Image classification data set "data" (d-kudin/image-classifier-learning on GitHub). Class labels (5): Albizia julibrissin, flowering cherry, Koelreuteria paniculata, Lagerstroemia indica, Magnolia liliflora.

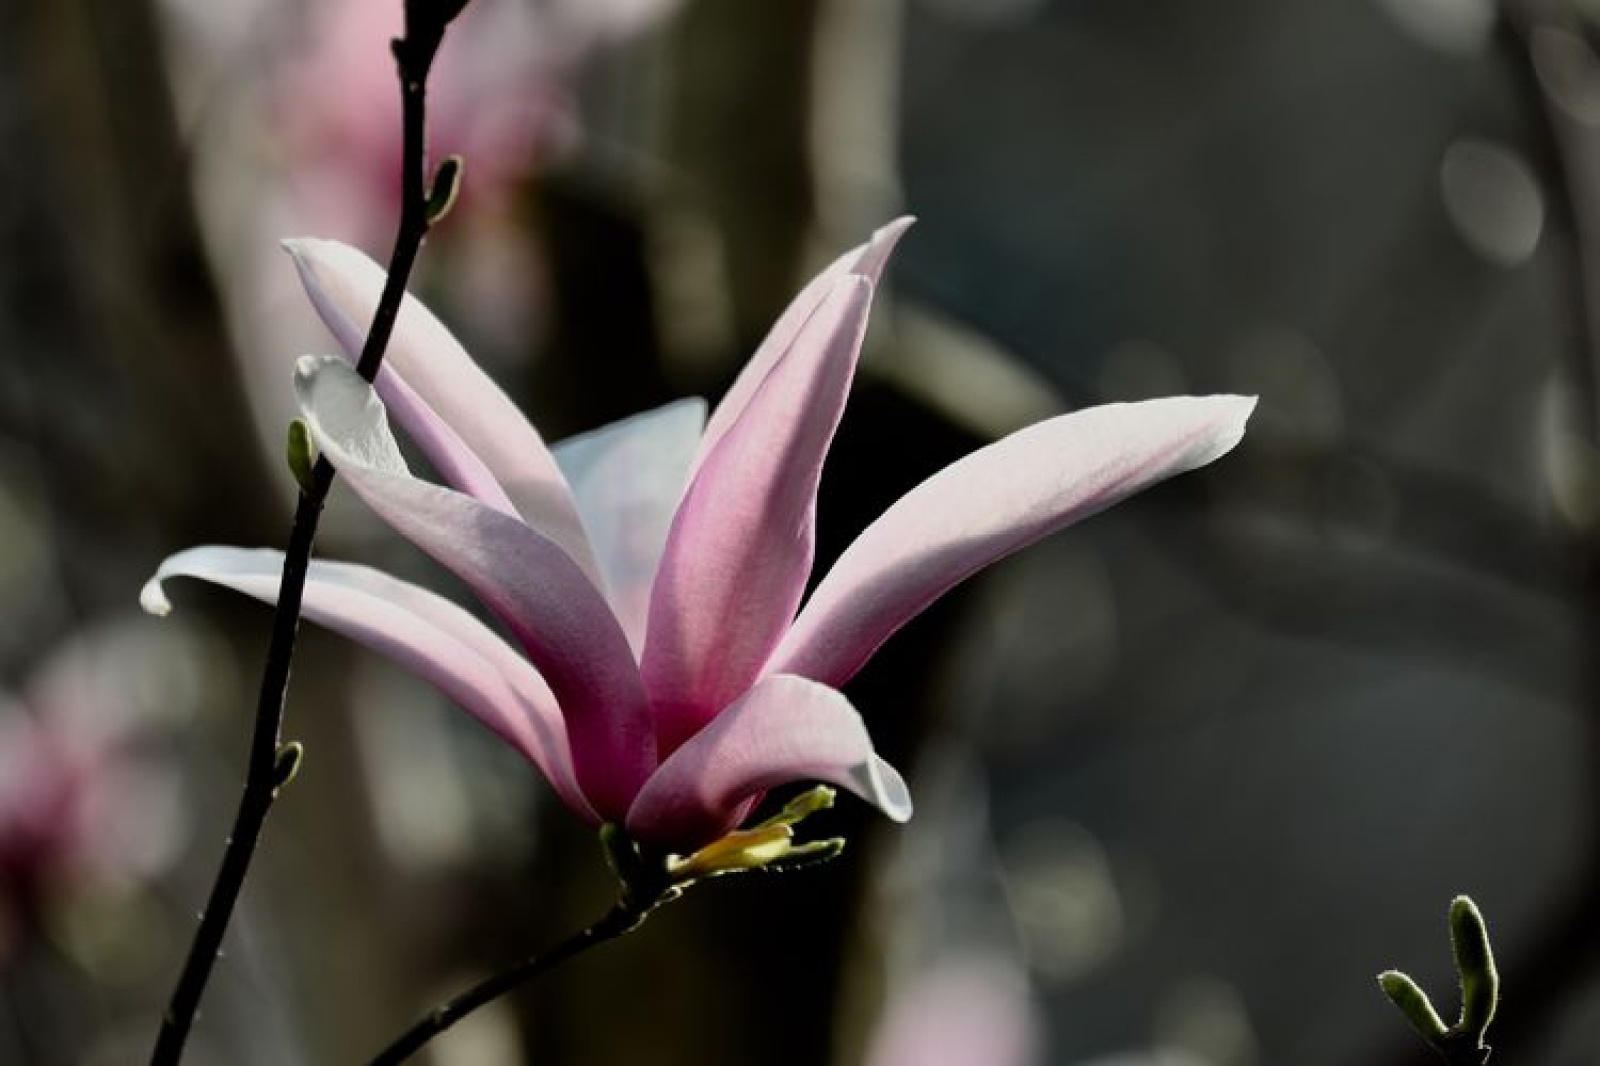
Label: Magnolia liliflora

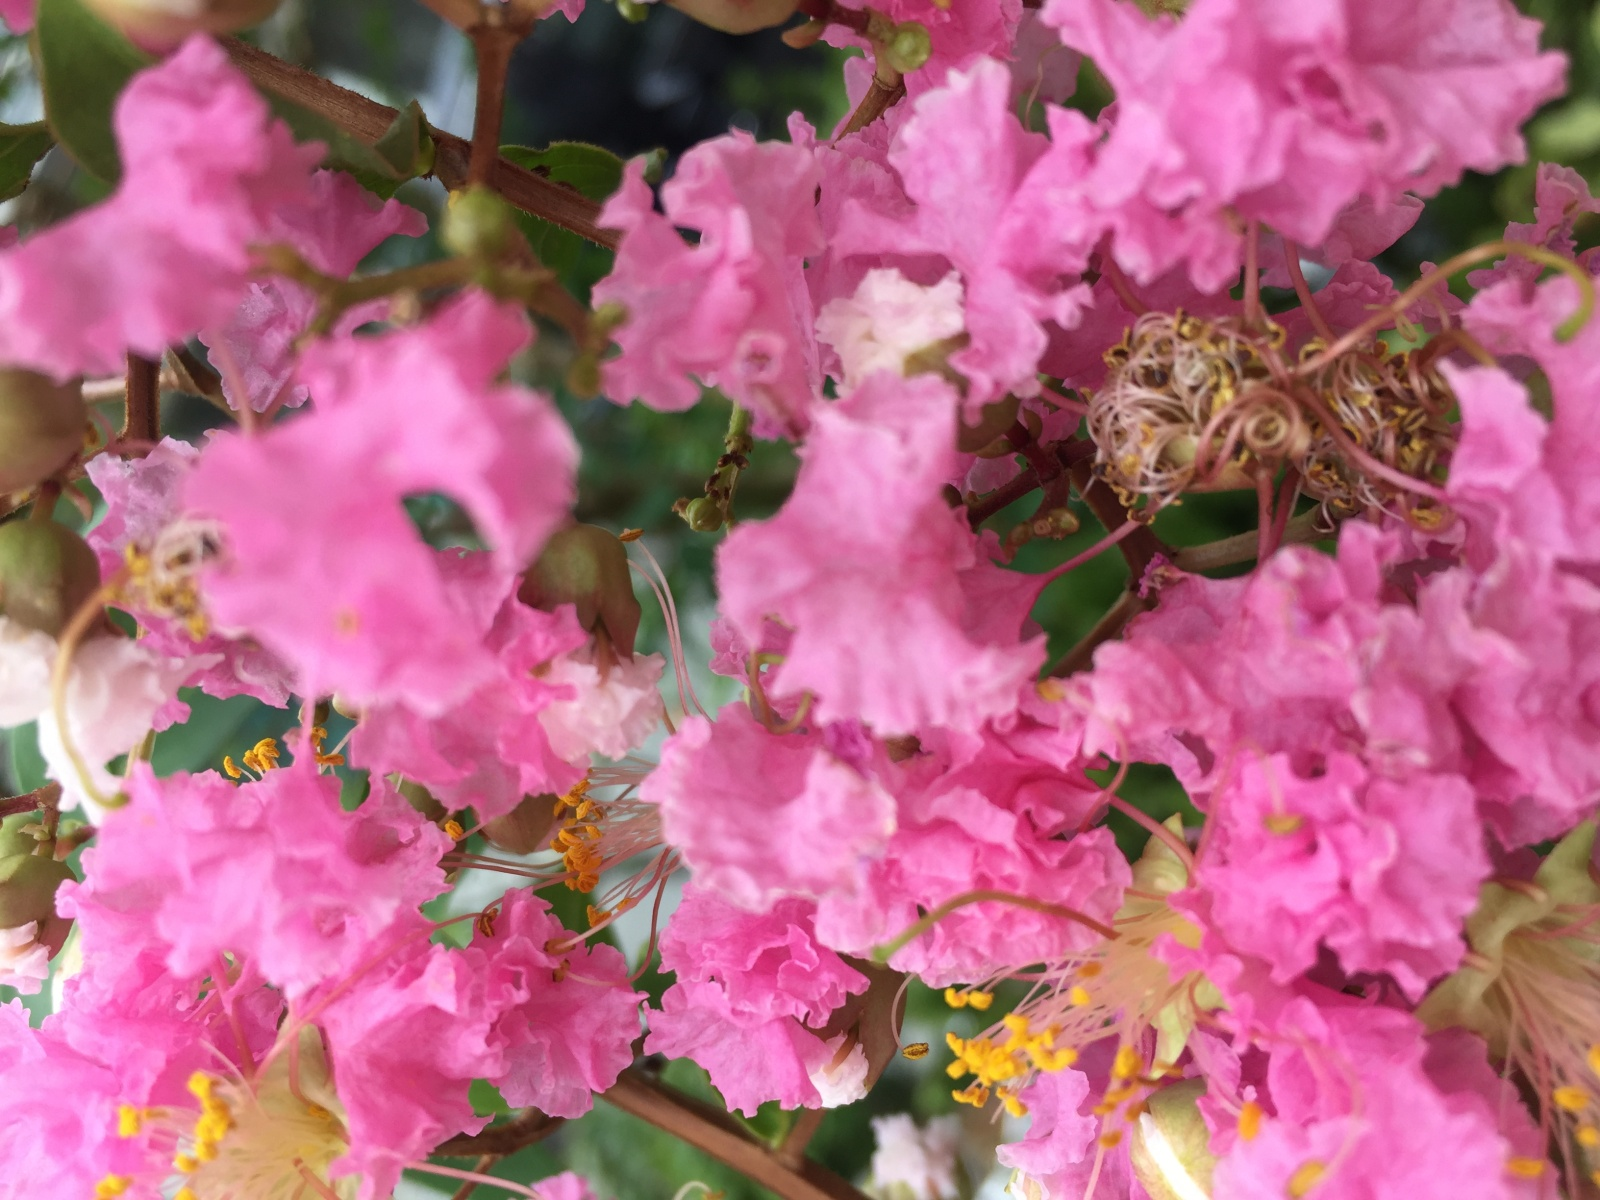
Label: Lagerstroemia indica

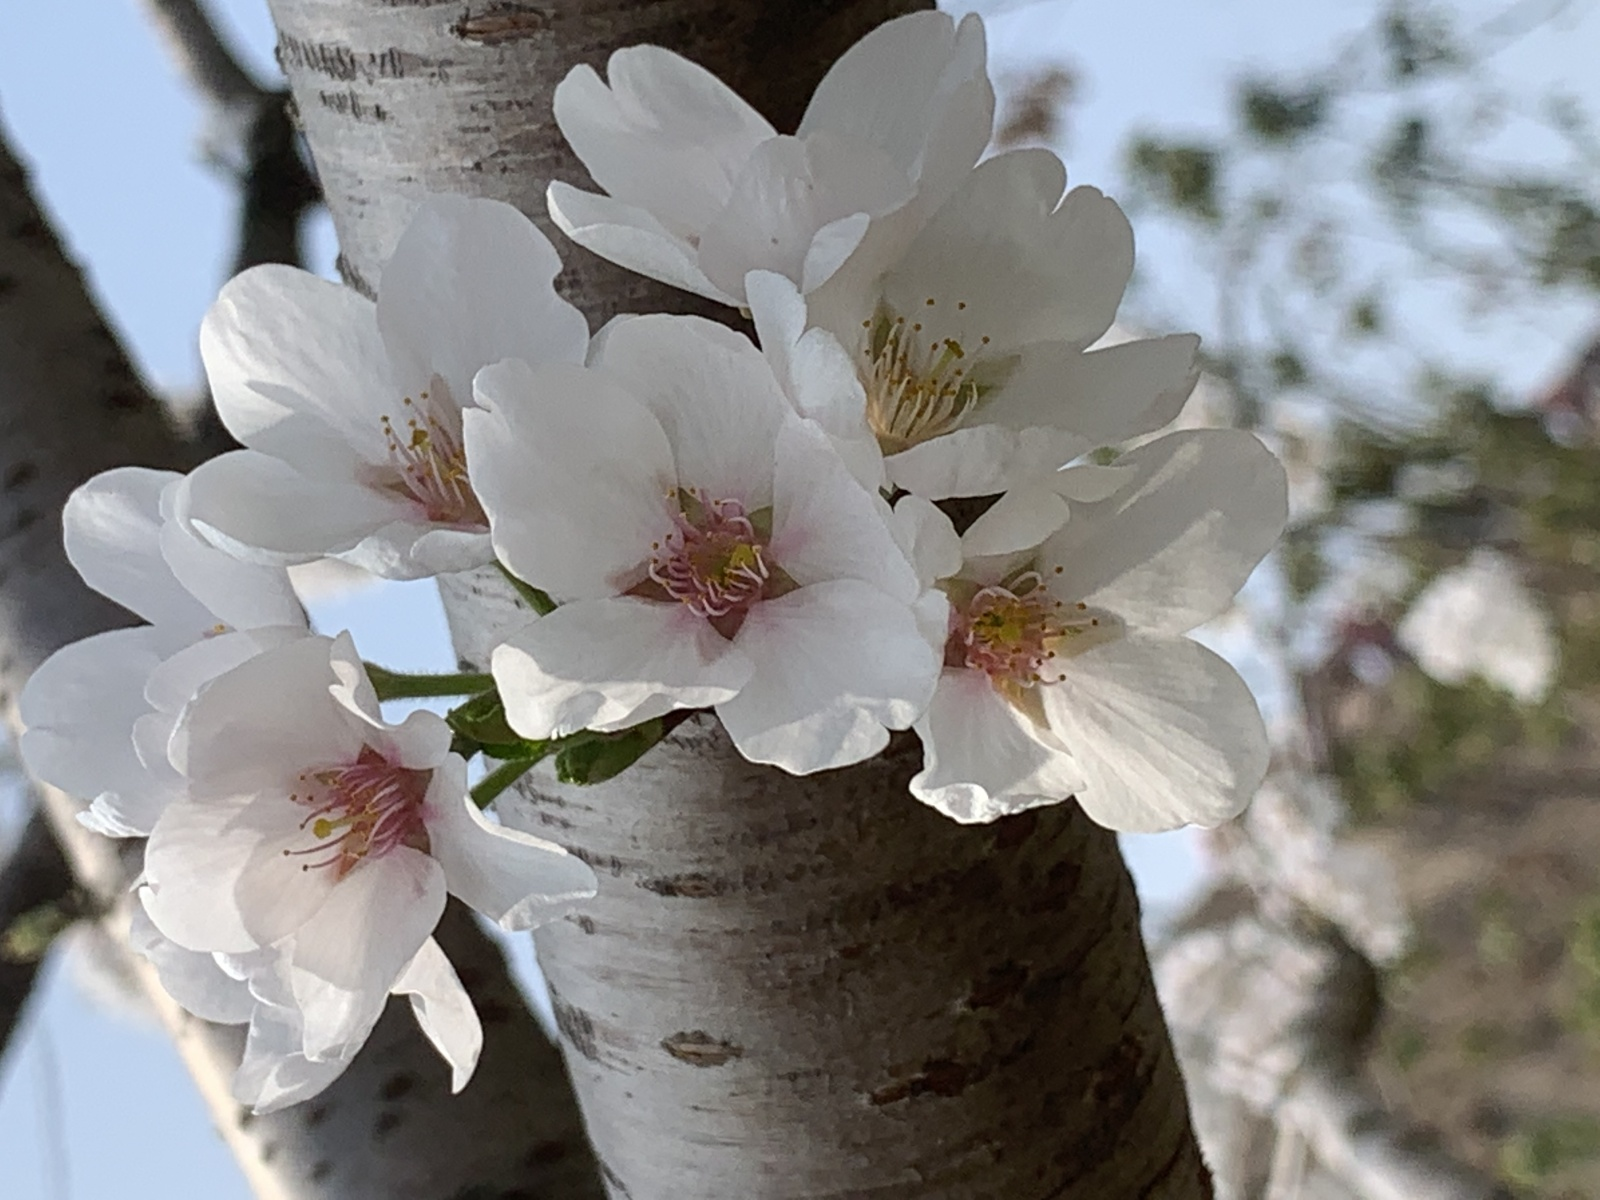
Label: flowering cherry

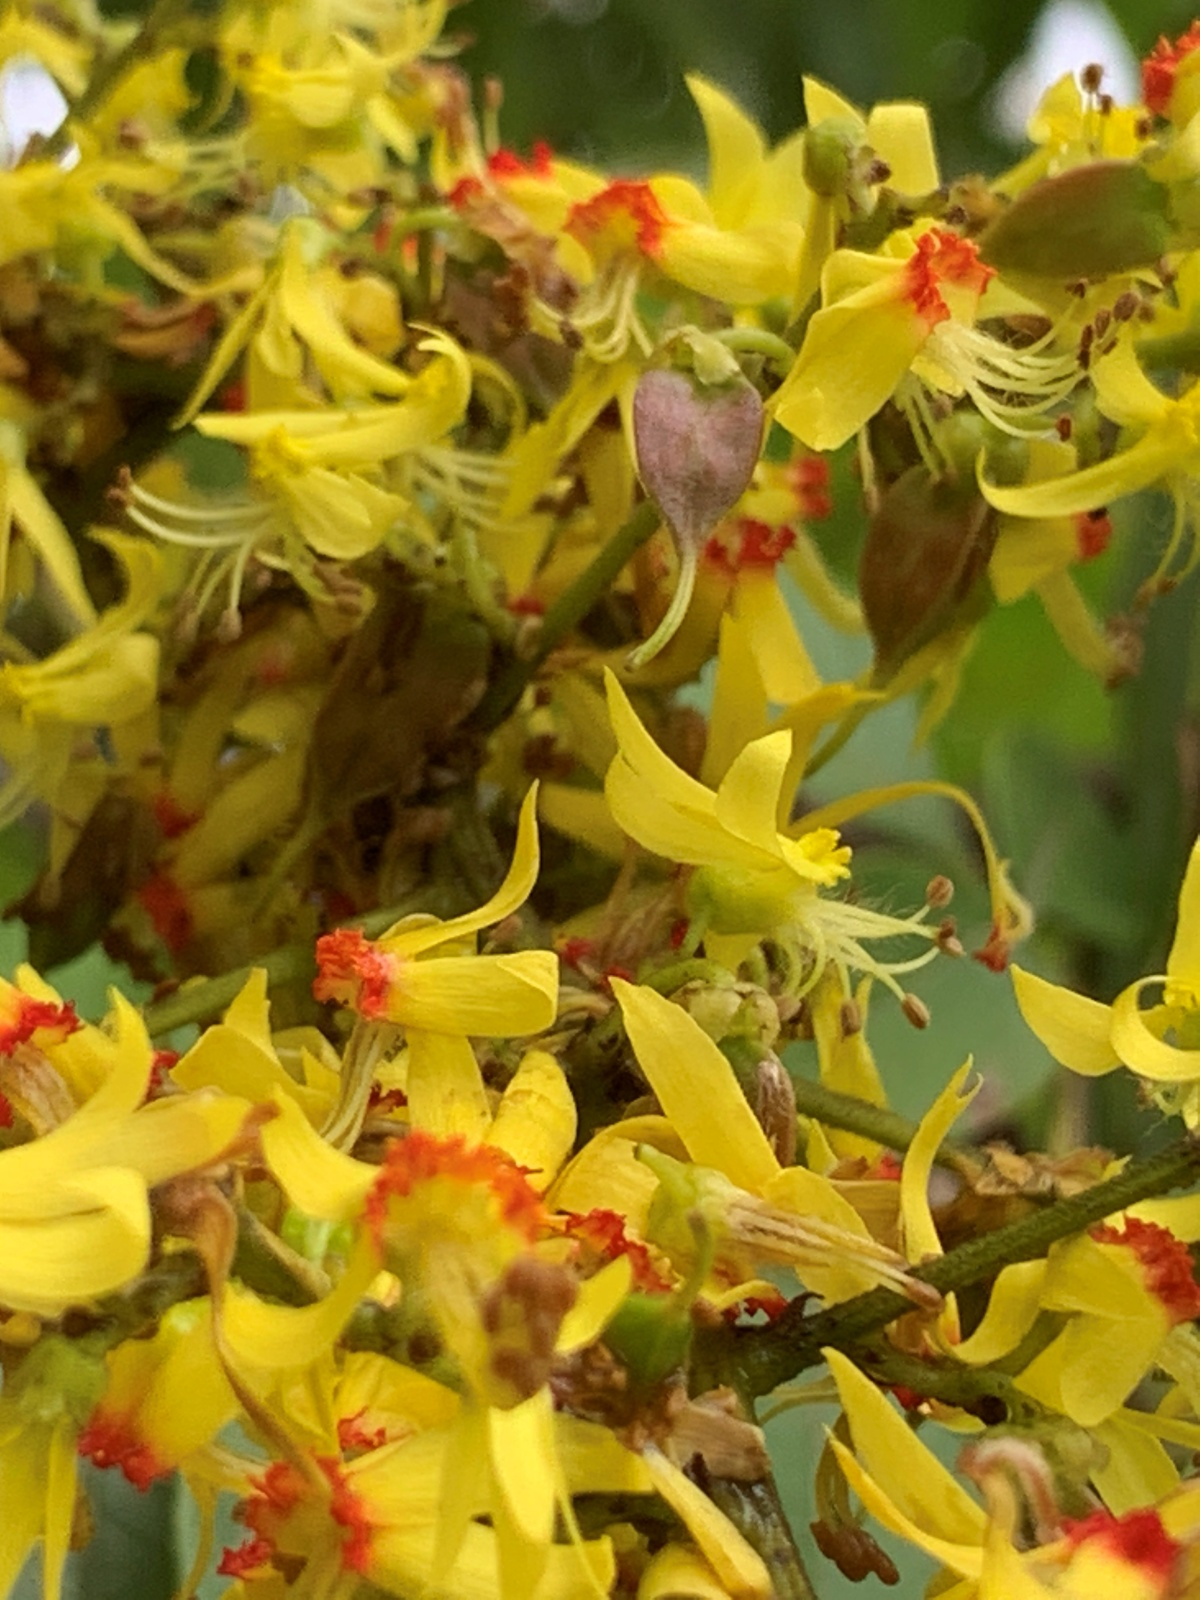
Label: Koelreuteria paniculata

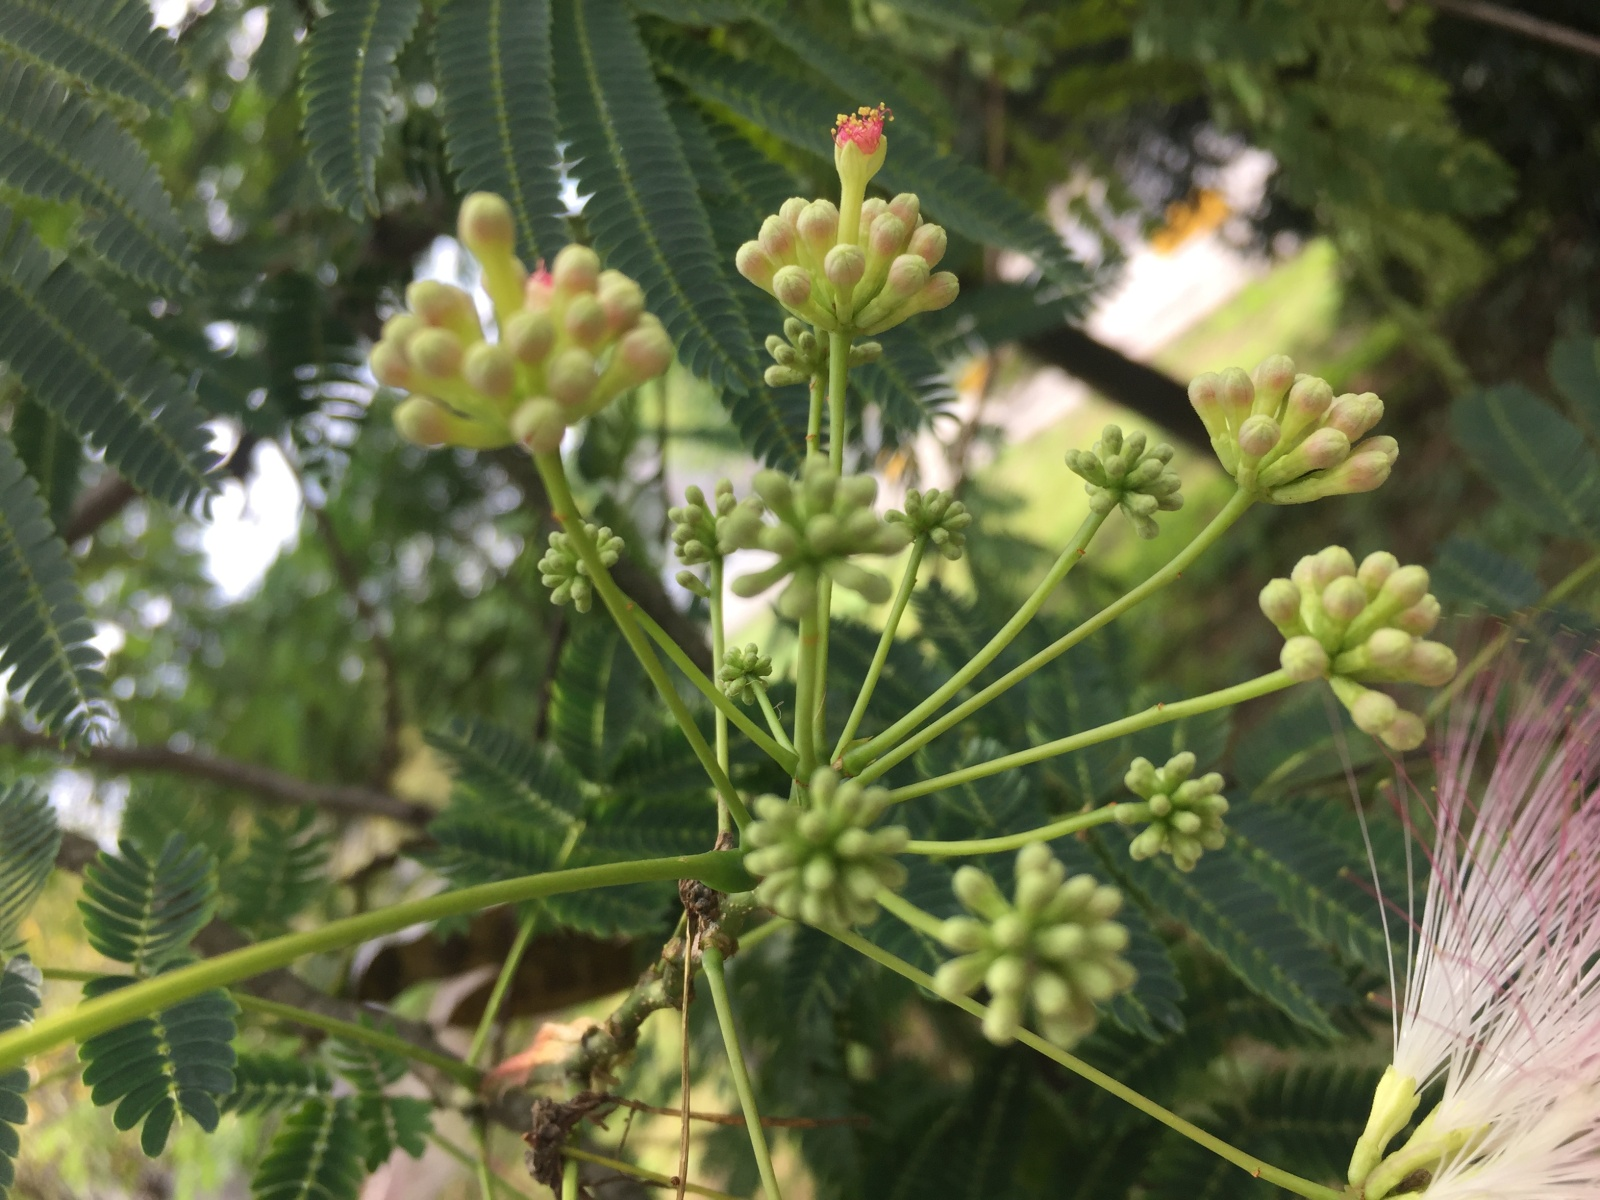
Label: Albizia julibrissin

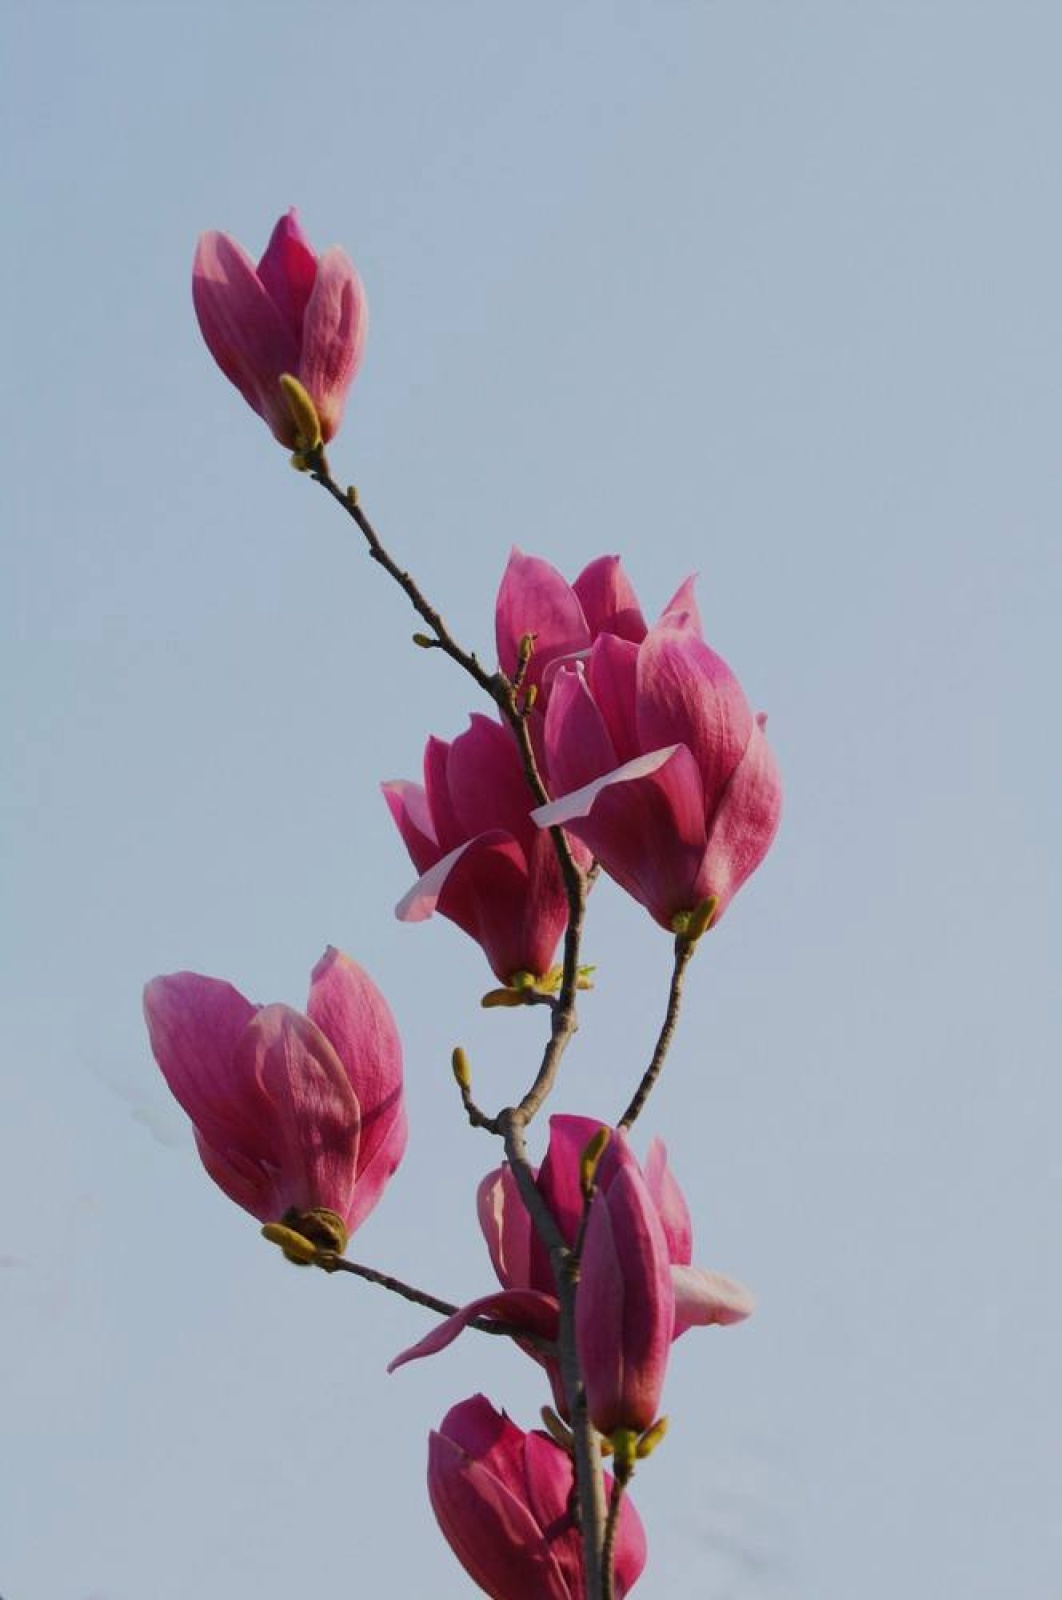
Label: Magnolia liliflora
